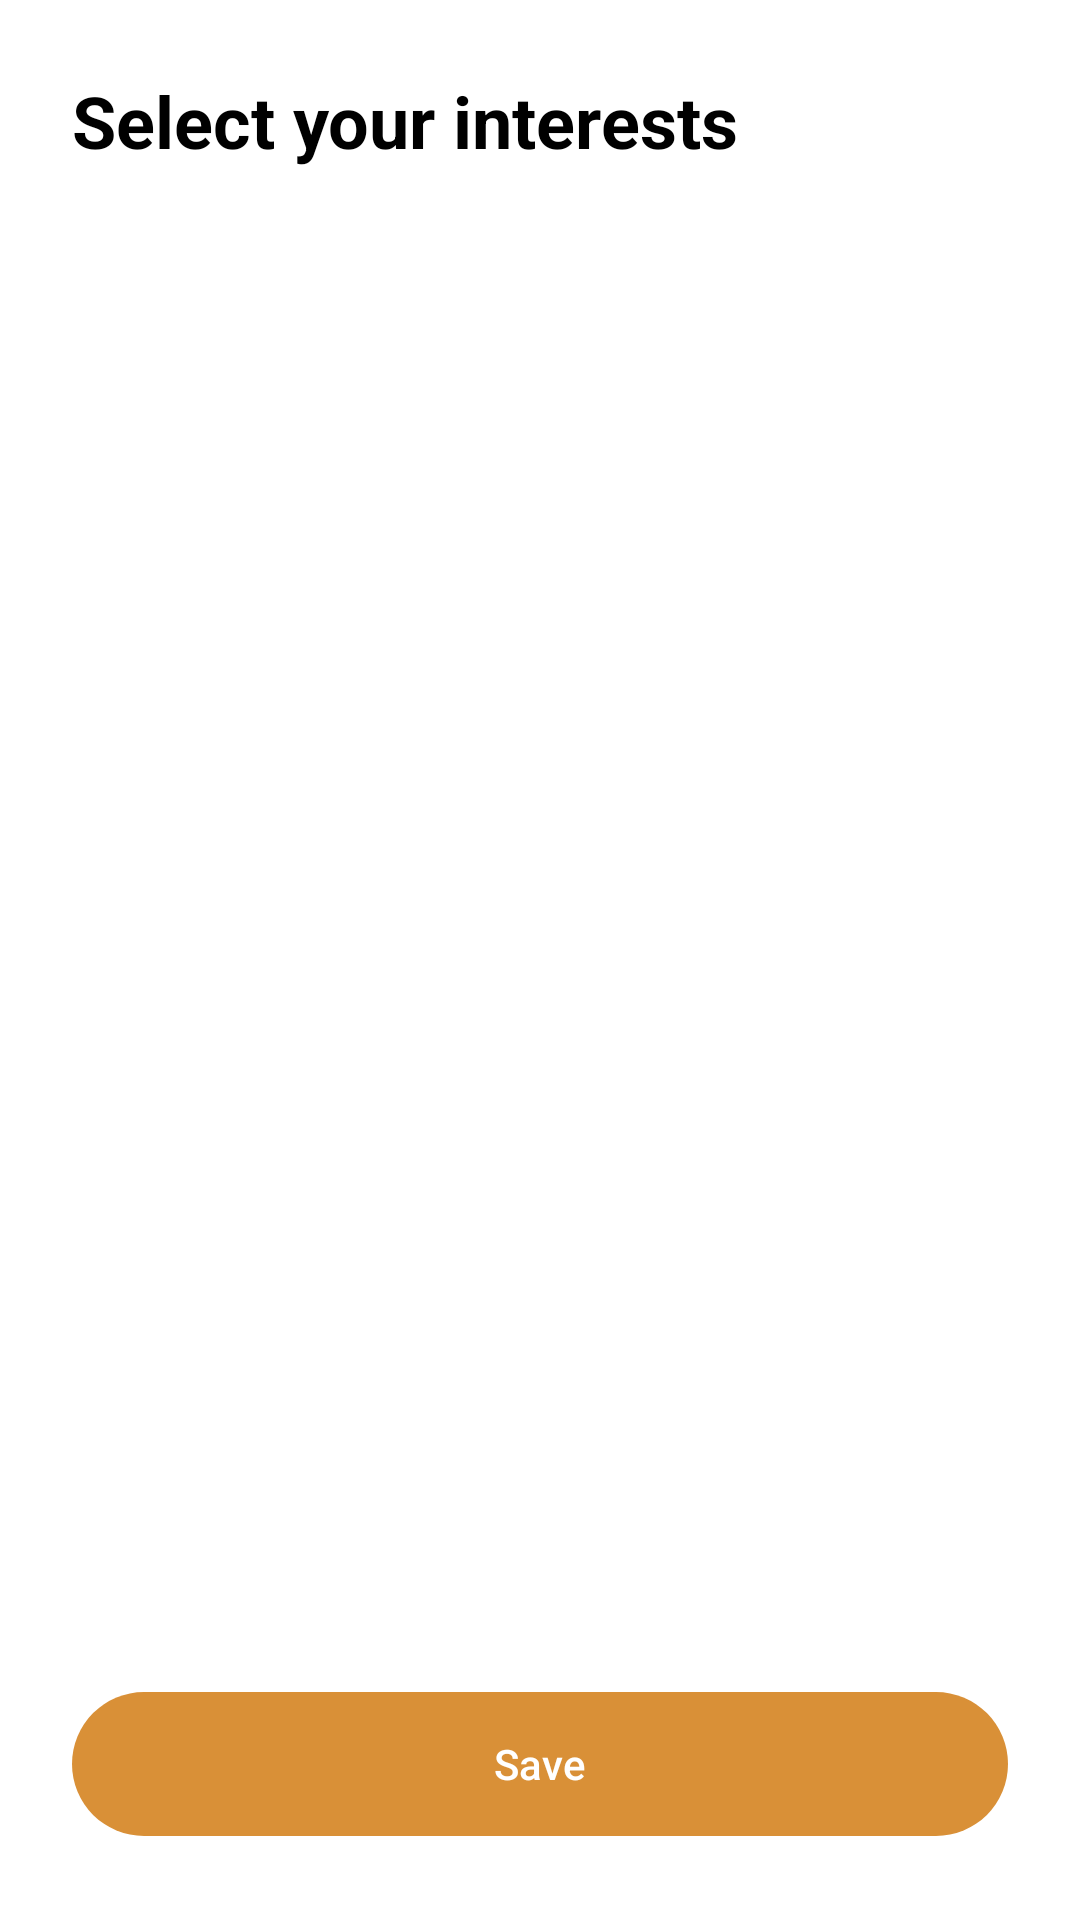

Layout XML and referenced resources for this Android screen:
<!-- AndroidManifest.xml: application theme Theme.TravelPal -->
<!-- res/layout/activity_interests.xml -->
<?xml version="1.0" encoding="utf-8"?>
<LinearLayout xmlns:android="http://schemas.android.com/apk/res/android"
    xmlns:app="http://schemas.android.com/apk/res-auto"
    xmlns:tools="http://schemas.android.com/tools"
    android:layout_width="match_parent"
    android:layout_height="match_parent"
    android:orientation="vertical"
    android:padding="24dp"
    android:background="@color/white">

    <com.google.android.material.textview.MaterialTextView
        android:layout_width="wrap_content"
        android:layout_height="wrap_content"
        android:text="@string/select_your_interests"
        android:textSize="24sp"
        android:textStyle="bold"
        android:textColor="@color/black"
        android:layout_marginBottom="16dp" />

    <ScrollView
        android:layout_width="match_parent"
        android:layout_height="0dp"
        android:layout_weight="1"
        android:layout_marginTop="16dp"
        tools:ignore="SpeakableTextPresentCheck">

        <LinearLayout
            android:id="@+id/interests_container"
            android:layout_width="match_parent"
            android:layout_height="wrap_content"
            android:orientation="vertical" />

    </ScrollView>

    <com.google.android.material.button.MaterialButton
        android:id="@+id/save_button"
        android:layout_width="match_parent"
        android:layout_height="56dp"
        android:layout_marginTop="16dp"
        android:text="@string/save"
        android:textColor="@color/white"
        app:backgroundTint="@color/muted_orange"
        tools:ignore="VisualLintButtonSize,TextContrastCheck" />

</LinearLayout>
<!-- resources referenced by this layout -->
<resources>
  <color name="black">#000000</color>
  <color name="muted_orange">#D99037</color>
  <color name="white">#FFFFFF</color>
  <string name="save">Save</string>
  <string name="select_your_interests">Select your interests</string>
  <style name="Theme.TravelPal" parent="Theme.MaterialComponents.DayNight.DarkActionBar">
          
          
          <item name="android:statusBarColor">?attr/colorPrimaryVariant</item>
          
      </style>
</resources>
